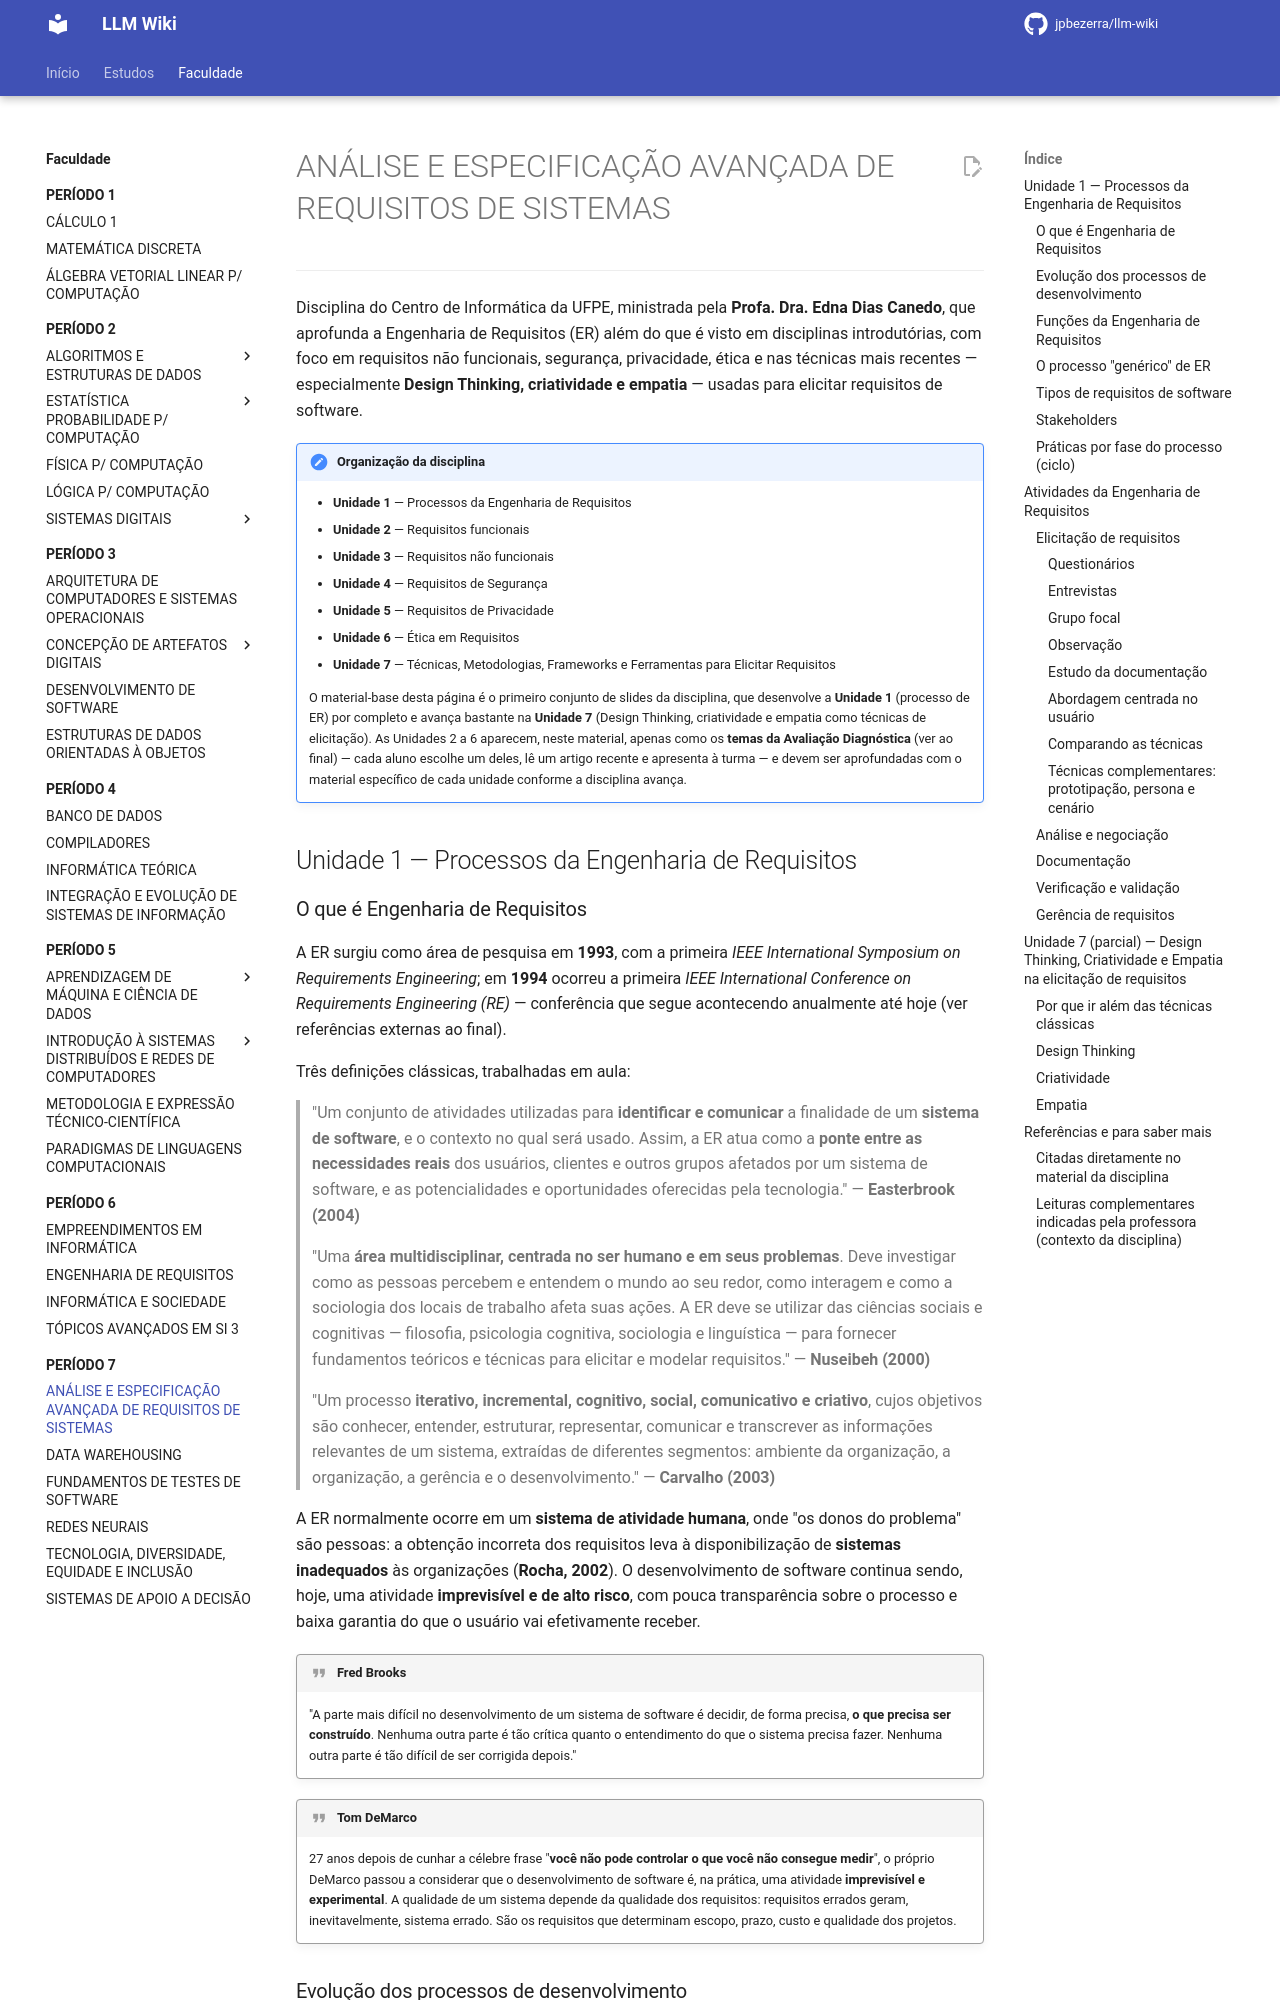

repository: jpbezerra/LLM-Wiki · page: faculdade/periodo-7/analise-e-especificacao-avancada-de-requisitos/index.html · generator: mkdocs

# ANÁLISE E ESPECIFICAÇÃO AVANÇADA DE REQUISITOS DE SISTEMAS

---

Disciplina do Centro de Informática da UFPE, ministrada pela **Profa. Dra. Edna Dias Canedo**, que aprofunda a Engenharia de Requisitos (ER) além do que é visto em disciplinas introdutórias, com foco em requisitos não funcionais, segurança, privacidade, ética e nas técnicas mais recentes — especialmente **Design Thinking, criatividade e empatia** — usadas para elicitar requisitos de software.

!!! note "Organização da disciplina"
    - **Unidade 1** — Processos da Engenharia de Requisitos
    - **Unidade 2** — Requisitos funcionais
    - **Unidade 3** — Requisitos não funcionais
    - **Unidade 4** — Requisitos de Segurança
    - **Unidade 5** — Requisitos de Privacidade
    - **Unidade 6** — Ética em Requisitos
    - **Unidade 7** — Técnicas, Metodologias, Frameworks e Ferramentas para Elicitar Requisitos

    O material-base desta página é o primeiro conjunto de slides da disciplina, que desenvolve a **Unidade 1** (processo de ER) por completo e avança bastante na **Unidade 7** (Design Thinking, criatividade e empatia como técnicas de elicitação). As Unidades 2 a 6 aparecem, neste material, apenas como os **temas da Avaliação Diagnóstica** (ver ao final) — cada aluno escolhe um deles, lê um artigo recente e apresenta à turma — e devem ser aprofundadas com o material específico de cada unidade conforme a disciplina avança.

## Unidade 1 — Processos da Engenharia de Requisitos

### O que é Engenharia de Requisitos

A ER surgiu como área de pesquisa em **1993**, com a primeira *IEEE International Symposium on Requirements Engineering*; em **1994** ocorreu a primeira *IEEE International Conference on Requirements Engineering (RE)* — conferência que segue acontecendo anualmente até hoje (ver referências externas ao final).

Três definições clássicas, trabalhadas em aula:

> "Um conjunto de atividades utilizadas para **identificar e comunicar** a finalidade de um **sistema de software**, e o contexto no qual será usado. Assim, a ER atua como a **ponte entre as necessidades reais** dos usuários, clientes e outros grupos afetados por um sistema de software, e as potencialidades e oportunidades oferecidas pela tecnologia." — **Easterbrook (2004)**

> "Uma **área multidisciplinar, centrada no ser humano e em seus problemas**. Deve investigar como as pessoas percebem e entendem o mundo ao seu redor, como interagem e como a sociologia dos locais de trabalho afeta suas ações. A ER deve se utilizar das ciências sociais e cognitivas — filosofia, psicologia cognitiva, sociologia e linguística — para fornecer fundamentos teóricos e técnicas para elicitar e modelar requisitos." — **Nuseibeh (2000)**

> "Um processo **iterativo, incremental, cognitivo, social, comunicativo e criativo**, cujos objetivos são conhecer, entender, estruturar, representar, comunicar e transcrever as informações relevantes de um sistema, extraídas de diferentes segmentos: ambiente da organização, a organização, a gerência e o desenvolvimento." — **Carvalho (2003)**

A ER normalmente ocorre em um **sistema de atividade humana**, onde "os donos do problema" são pessoas: a obtenção incorreta dos requisitos leva à disponibilização de **sistemas inadequados** às organizações (**Rocha, 2002**). O desenvolvimento de software continua sendo, hoje, uma atividade **imprevisível e de alto risco**, com pouca transparência sobre o processo e baixa garantia do que o usuário vai efetivamente receber.

!!! quote "Fred Brooks"
    "A parte mais difícil no desenvolvimento de um sistema de software é decidir, de forma precisa, **o que precisa ser construído**. Nenhuma outra parte é tão crítica quanto o entendimento do que o sistema precisa fazer. Nenhuma outra parte é tão difícil de ser corrigida depois."

!!! quote "Tom DeMarco"
    27 anos depois de cunhar a célebre frase "**você não pode controlar o que você não consegue medir**", o próprio DeMarco passou a considerar que o desenvolvimento de software é, na prática, uma atividade **imprevisível e experimental**. A qualidade de um sistema depende da qualidade dos requisitos: requisitos errados geram, inevitavelmente, sistema errado. São os requisitos que determinam escopo, prazo, custo e qualidade dos projetos.
